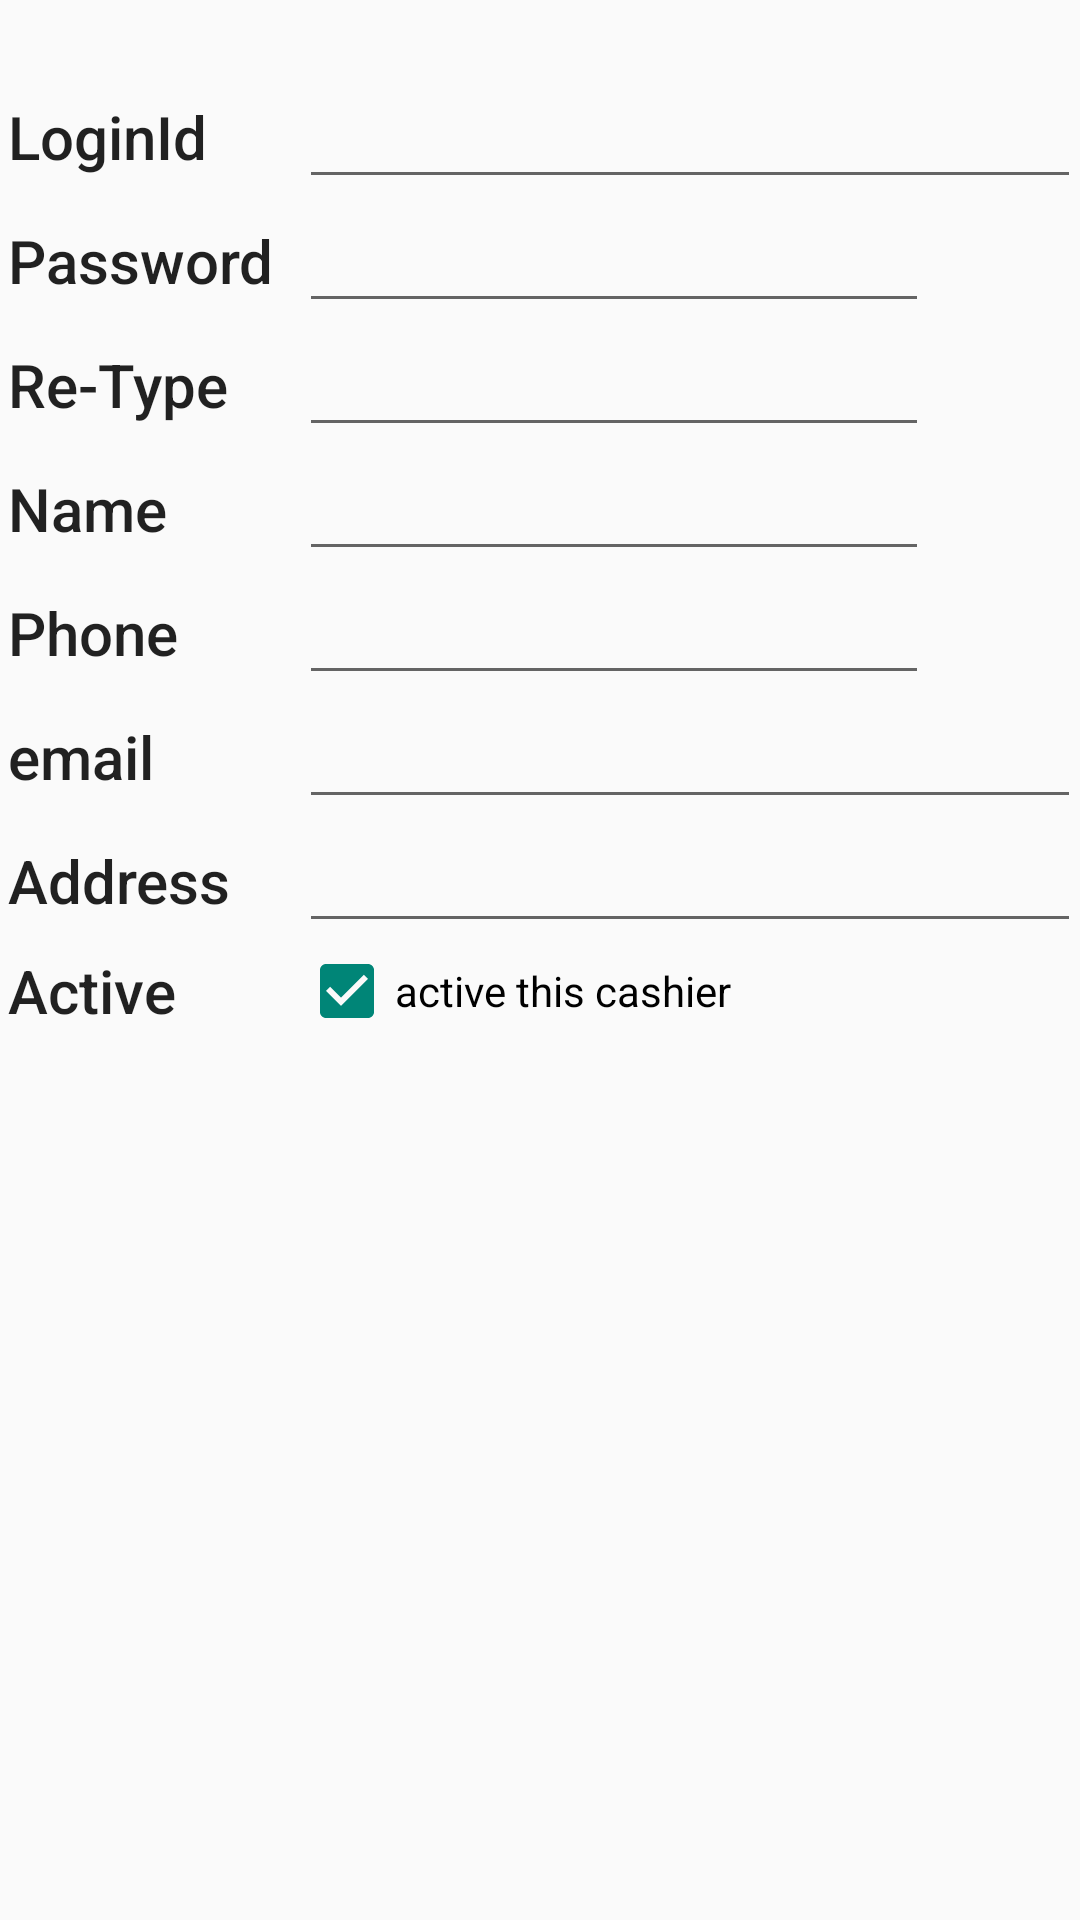

Produce the Android XML layout that renders to this screen, including the resource entries it uses.
<!-- AndroidManifest.xml: application theme AppTheme -->
<!-- res/layout/activity_add_cashier.xml -->
<LinearLayout xmlns:android="http://schemas.android.com/apk/res/android"
    xmlns:tools="http://schemas.android.com/tools" android:layout_width="match_parent"
    android:layout_height="match_parent" android:paddingLeft="@dimen/activity_horizontal_margin"
    android:paddingRight="@dimen/activity_horizontal_margin"
    android:paddingTop="@dimen/activity_vertical_margin"
    android:paddingBottom="@dimen/activity_vertical_margin"
    android:orientation="vertical"
    tools:context="com.greenb.cms.activity.AddGetCashierActivity">

    <LinearLayout
        android:orientation="horizontal"
        android:layout_width="match_parent"
        android:layout_height="wrap_content"
        android:layout_marginTop="25dp">

        <TextView android:text="LoginId" android:layout_width="100dp"
            android:layout_height="match_parent"
            android:gravity="left|center_vertical|center_horizontal"
            android:paddingLeft="3dp"
            android:paddingRight="3dp"
            style="@style/Base.DialogWindowTitle.AppCompat" />

        <EditText
            android:layout_width="wrap_content"
            android:layout_height="wrap_content"
            android:id="@+id/editTxt_loginid"
            android:layout_weight="1"
            android:lines="1"
            android:singleLine="true" />

    </LinearLayout>

    <LinearLayout
        android:orientation="horizontal"
        android:layout_width="match_parent"
        android:layout_height="wrap_content" >

        <TextView
            style="@style/Base.DialogWindowTitle.AppCompat"
            android:text="Password"
            android:layout_width="100dp"
            android:layout_height="match_parent"
            android:gravity="left|center_vertical|center_horizontal"
            android:paddingLeft="3dp"
            android:paddingRight="3dp" />

        <EditText
            android:layout_width="wrap_content"
            android:layout_height="match_parent"
            android:inputType="textPassword"
            android:ems="10"
            android:id="@+id/editTxt_pwd"
            android:singleLine="true" />

    </LinearLayout>

    <LinearLayout
        android:orientation="horizontal"
        android:layout_width="match_parent"
        android:layout_height="wrap_content" >

        <TextView
            style="@style/Base.DialogWindowTitle.AppCompat"
            android:text="Re-Type"
            android:layout_width="100dp"
            android:layout_height="match_parent"
            android:gravity="left|center_vertical|center_horizontal"
            android:paddingLeft="3dp"
            android:paddingRight="3dp" />

        <EditText
            android:layout_width="wrap_content"
            android:layout_height="match_parent"
            android:inputType="textPassword"
            android:ems="10"
            android:id="@+id/editTxt_pwd_conf"
            android:singleLine="true" />

    </LinearLayout>

    <LinearLayout
        android:orientation="horizontal"
        android:layout_width="match_parent"
        android:layout_height="wrap_content" >

        <TextView
            style="@style/Base.DialogWindowTitle.AppCompat"
            android:text="Name"
            android:layout_width="100dp"
            android:layout_height="match_parent"
            android:gravity="left|center_vertical|center_horizontal"
            android:paddingLeft="3dp"
            android:paddingRight="3dp" />

        <EditText
            android:layout_width="wrap_content"
            android:layout_height="wrap_content"
            android:lines="1"
            android:ems="10"
            android:id="@+id/editTxt_display_name"
            android:singleLine="true" />
    </LinearLayout>

    <LinearLayout
        android:orientation="horizontal"
        android:layout_width="match_parent"
        android:layout_height="wrap_content" >

        <TextView
            style="@style/Base.DialogWindowTitle.AppCompat"
            android:text="Phone"
            android:layout_width="100dp"
            android:layout_height="match_parent"
            android:gravity="left|center_vertical|center_horizontal"
            android:paddingLeft="3dp"
            android:paddingRight="3dp" />

        <EditText
            android:layout_width="wrap_content"
            android:layout_height="wrap_content"
            android:inputType="phone"
            android:ems="10"
            android:id="@+id/editTxt_phone"
            android:singleLine="true" />

    </LinearLayout>

    <LinearLayout
        android:orientation="horizontal"
        android:layout_width="match_parent"
        android:layout_height="wrap_content" >

        <TextView
            style="@style/Base.DialogWindowTitle.AppCompat"
            android:text="email"
            android:layout_width="100dp"
            android:layout_height="match_parent"
            android:gravity="left|center_vertical|center_horizontal"
            android:paddingLeft="3dp"
            android:paddingRight="3dp" />

        <EditText
            android:layout_width="match_parent"
            android:layout_height="wrap_content"
            android:inputType="textEmailAddress"
            android:ems="10"
            android:id="@+id/editTxt_email"
            android:singleLine="true" />
    </LinearLayout>

    <LinearLayout
        android:orientation="horizontal"
        android:layout_width="match_parent"
        android:layout_height="wrap_content" >

        <TextView
            style="@style/Base.DialogWindowTitle.AppCompat"
            android:text="Address"
            android:layout_width="100dp"
            android:layout_height="match_parent"
            android:gravity="left|center_vertical|center_horizontal"
            android:paddingLeft="3dp"
            android:paddingRight="3dp" />

        <EditText
            android:layout_width="match_parent"
            android:layout_height="wrap_content"
            android:id="@+id/editTxt_address"
            android:lines="1"
            android:layout_weight="1"
            android:singleLine="true" />
    </LinearLayout>

    <LinearLayout
        android:orientation="horizontal"
        android:layout_width="match_parent"
        android:layout_height="wrap_content" >

        <TextView
            style="@style/Base.DialogWindowTitle.AppCompat"
            android:text="Active"
            android:layout_width="100dp"
            android:layout_height="match_parent"
            android:gravity="left|center_vertical|center_horizontal"
            android:paddingLeft="3dp"
            android:paddingRight="3dp" />

        <CheckBox
            android:layout_width="wrap_content"
            android:layout_height="wrap_content"
            android:text="active this cashier"
            android:id="@+id/checkBox_status"
            android:checked="true" />

    </LinearLayout>

</LinearLayout>
<!-- resources referenced by this layout -->
<resources>
  <style name="AppTheme" parent="@style/Theme.AppCompat.Light">
      </style>
</resources>
